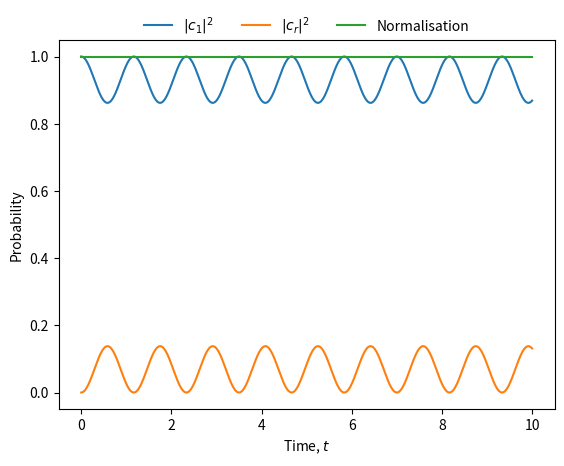

Write the Python code that produced this figure.
import numpy as np
import matplotlib.pyplot as plt


def solve_with(*, laser_freq=1, detuning=.0):
    pm = np.array([-1, 1])
    eigenvalues = 0.5 * (detuning
                         + pm*np.sqrt(detuning**2 + 4*laser_freq**2))

    eigenvectors = np.array([[1, 1], eigenvalues/laser_freq]).T

    eigenvectors = (eigenvectors
                    / np.array([np.sum(np.abs(eigenvectors)**2, axis=1)]).T)

    k1 = 1
    k2 = 1

    t = np.array([np.linspace(0, 10, 1_000)]).T

    return t, (k1*np.exp(-1j*eigenvalues[0] * t) * np.array([eigenvectors[0]])
               + k2*np.exp(-1j*eigenvalues[1] * t) * np.array([eigenvectors[1]]))


if __name__ == '__main__':
    t, cs = solve_with(laser_freq=1, detuning=5)
    plt.plot(t, np.abs(cs[:, 0])**2, label='$|c_1|^2$')
    plt.plot(t, np.abs(cs[:, 1])**2, label='$|c_r|^2$')
    plt.plot(t, np.sum(np.abs(cs)**2, axis=1), label='Normalisation')

    plt.xlabel('Time, $t$')
    plt.ylabel('Probability')
    plt.legend(frameon=False, ncol=5, loc='upper center',
               bbox_to_anchor=(0.5, 1.1))
    plt.savefig('single_atom_analytical_d5.pdf', dpi=100)
    plt.show()
